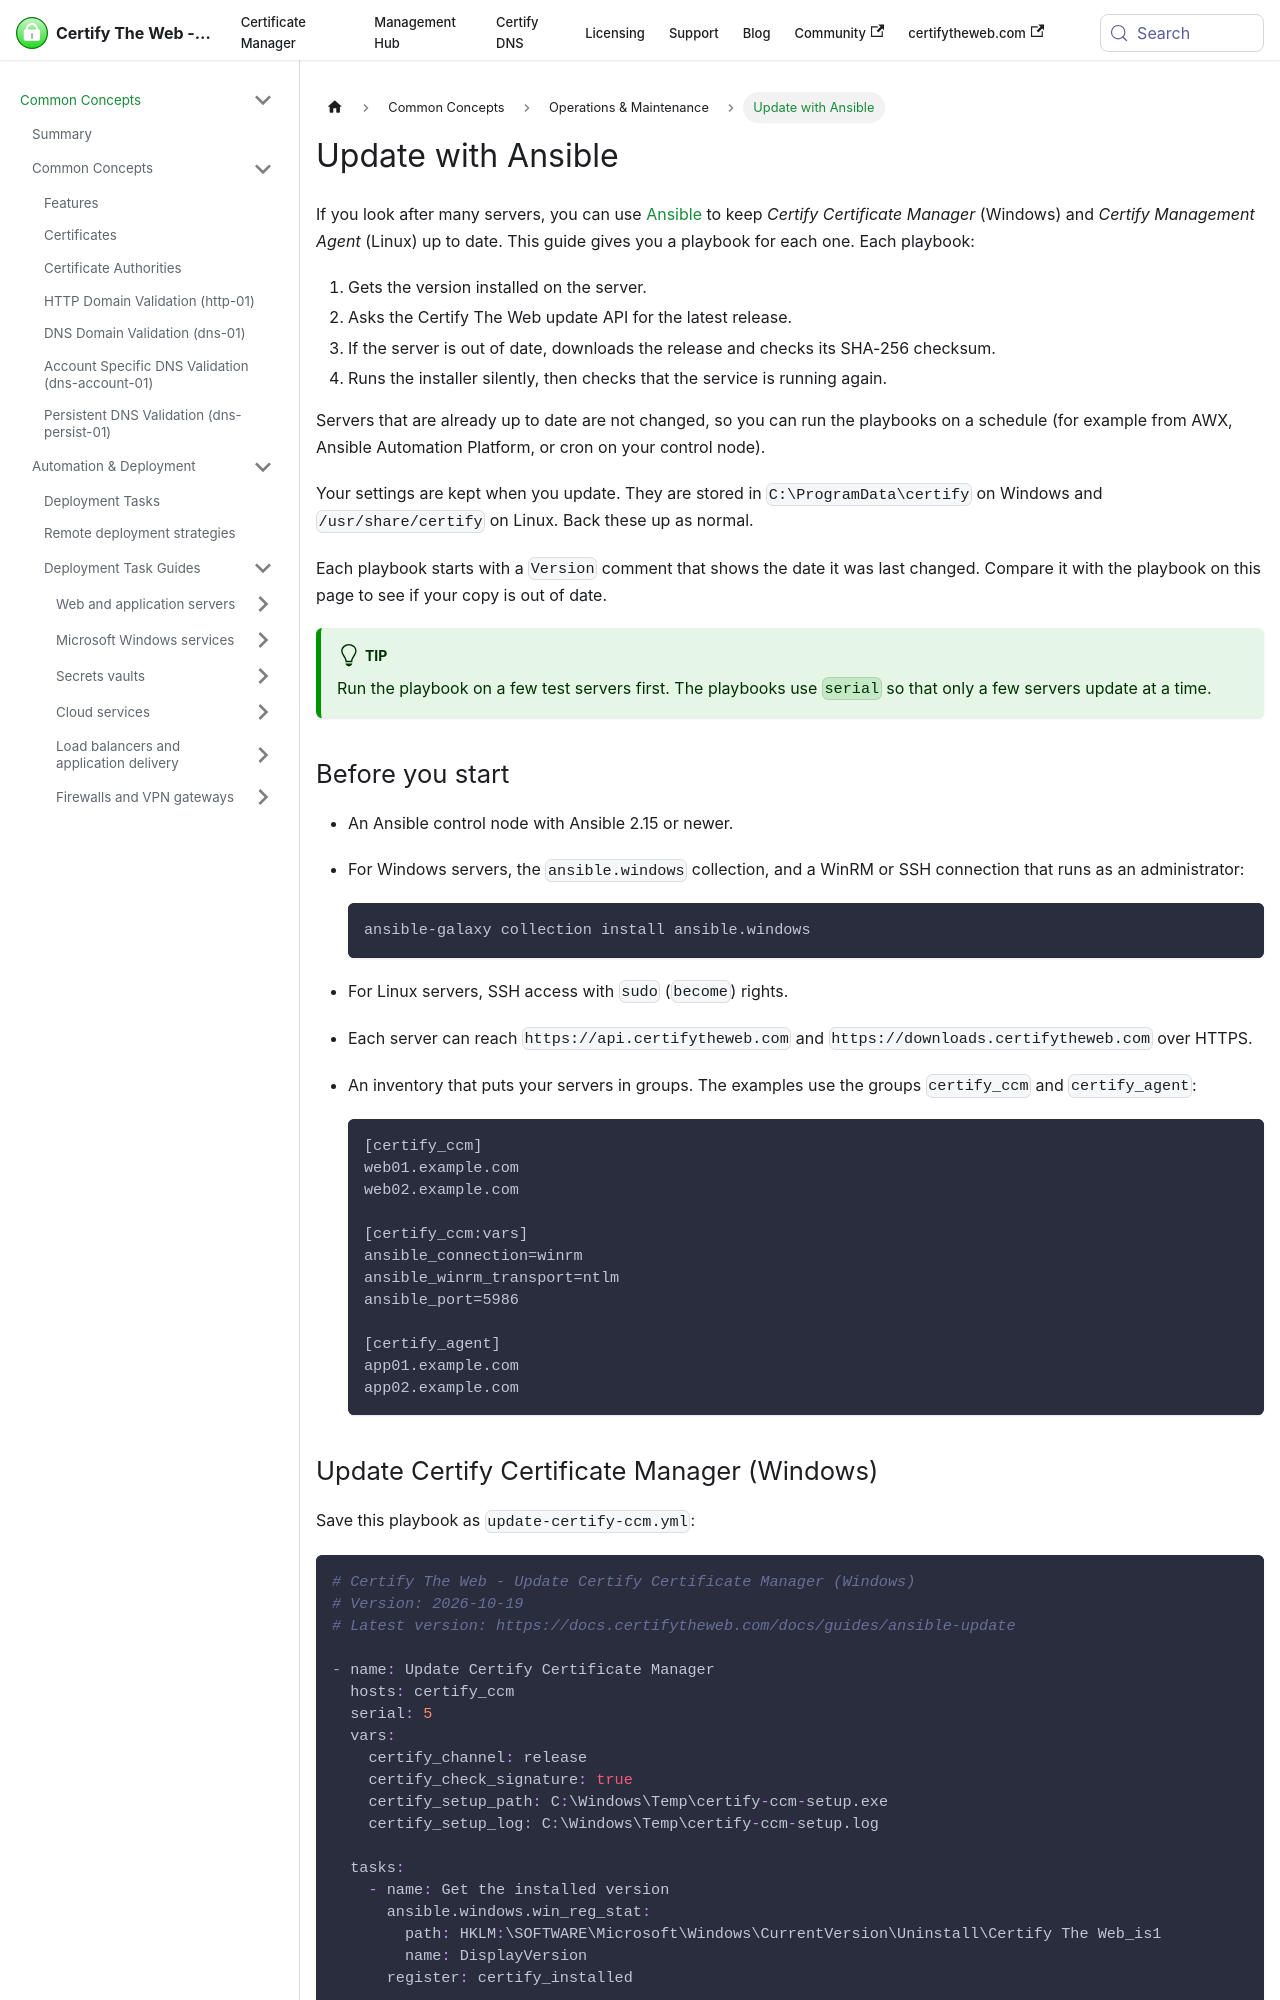

repository: webprofusion/certify-docs · page: docs/guides/ansible-update/index.html · generator: docusaurus

---
id: ansible-update
title: Update with Ansible
description: Use an Ansible playbook to keep Certify Certificate Manager (Windows) and Certify Management Agent (Linux) up to date across many servers.
displayed_sidebar: commonDocsSidebar
---

If you look after many servers, you can use [Ansible](https://docs.ansible.com/) to keep *Certify Certificate Manager* (Windows) and *Certify Management Agent* (Linux) up to date. This guide gives you a playbook for each one. Each playbook:

1. Gets the version installed on the server.
2. Asks the Certify The Web update API for the latest release.
3. If the server is out of date, downloads the release and checks its SHA-256 checksum.
4. Runs the installer silently, then checks that the service is running again.

Servers that are already up to date are not changed, so you can run the playbooks on a schedule (for example from AWX, Ansible Automation Platform, or cron on your control node).

Your settings are kept when you update. They are stored in `C:\ProgramData\certify` on Windows and `/usr/share/certify` on Linux. Back these up as normal.

Each playbook starts with a `Version` comment that shows the date it was last changed. Compare it with the playbook on this page to see if your copy is out of date.

:::tip
Run the playbook on a few test servers first. The playbooks use `serial` so that only a few servers update at a time.
:::

## Before you start

- An Ansible control node with Ansible 2.15 or newer.
- For Windows servers, the `ansible.windows` collection, and a WinRM or SSH connection that runs as an administrator:

  ```bash
  ansible-galaxy collection install ansible.windows
  ```

- For Linux servers, SSH access with `sudo` (`become`) rights.
- Each server can reach `https://api.certifytheweb.com` and `https://downloads.certifytheweb.com` over HTTPS.
- An inventory that puts your servers in groups. The examples use the groups `certify_ccm` and `certify_agent`:

  ```ini
  [certify_ccm]
  web01.example.com
  web02.example.com

  [certify_ccm:vars]
  ansible_connection=winrm
  ansible_winrm_transport=ntlm
  ansible_port=5986

  [certify_agent]
  app01.example.com
  app02.example.com
  ```
